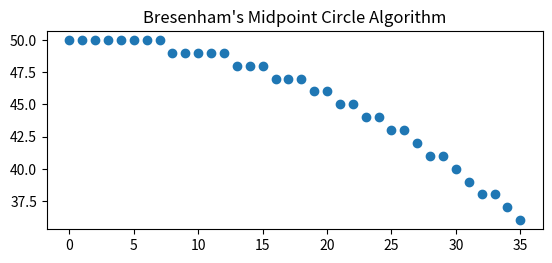

Here is the Python script that generated this plot:
import matplotlib.pyplot as plt


def draw_circle(radius):
    x = 0
    y = radius
    p = 1 - radius

    x_points = []
    y_points = []

    while x <= y:
        plot_octant_points(x, y, x_points, y_points)
        x += 1
        if p < 0:
            p = p + 2 * x + 1
        else:
            y -= 1
            p = p + 2 * (x - y) + 1

    plot_other_octants(x_points, y_points)

    plt.scatter(x_points, y_points, marker='o')
    plt.gca().set_aspect('equal', adjustable='box')
    plt.title('Bresenham\'s Midpoint Circle Algorithm')
    plt.show()


def plot_octant_points(x, y, x_points, y_points):
    x_points.append(x)
    y_points.append(y)


def plot_other_octants(x_points, y_points):
    all_points = list(zip(x_points, y_points))
    all_points.extend([(y, x) for x, y in all_points])
    all_points.extend([(-x, y) for x, y in all_points])
    all_points.extend([(y, -x) for x, y in all_points])

    x_points, y_points = zip(*all_points)


def main():
    radius = 50
    draw_circle(radius)


if __name__ == "__main__":
    main()
